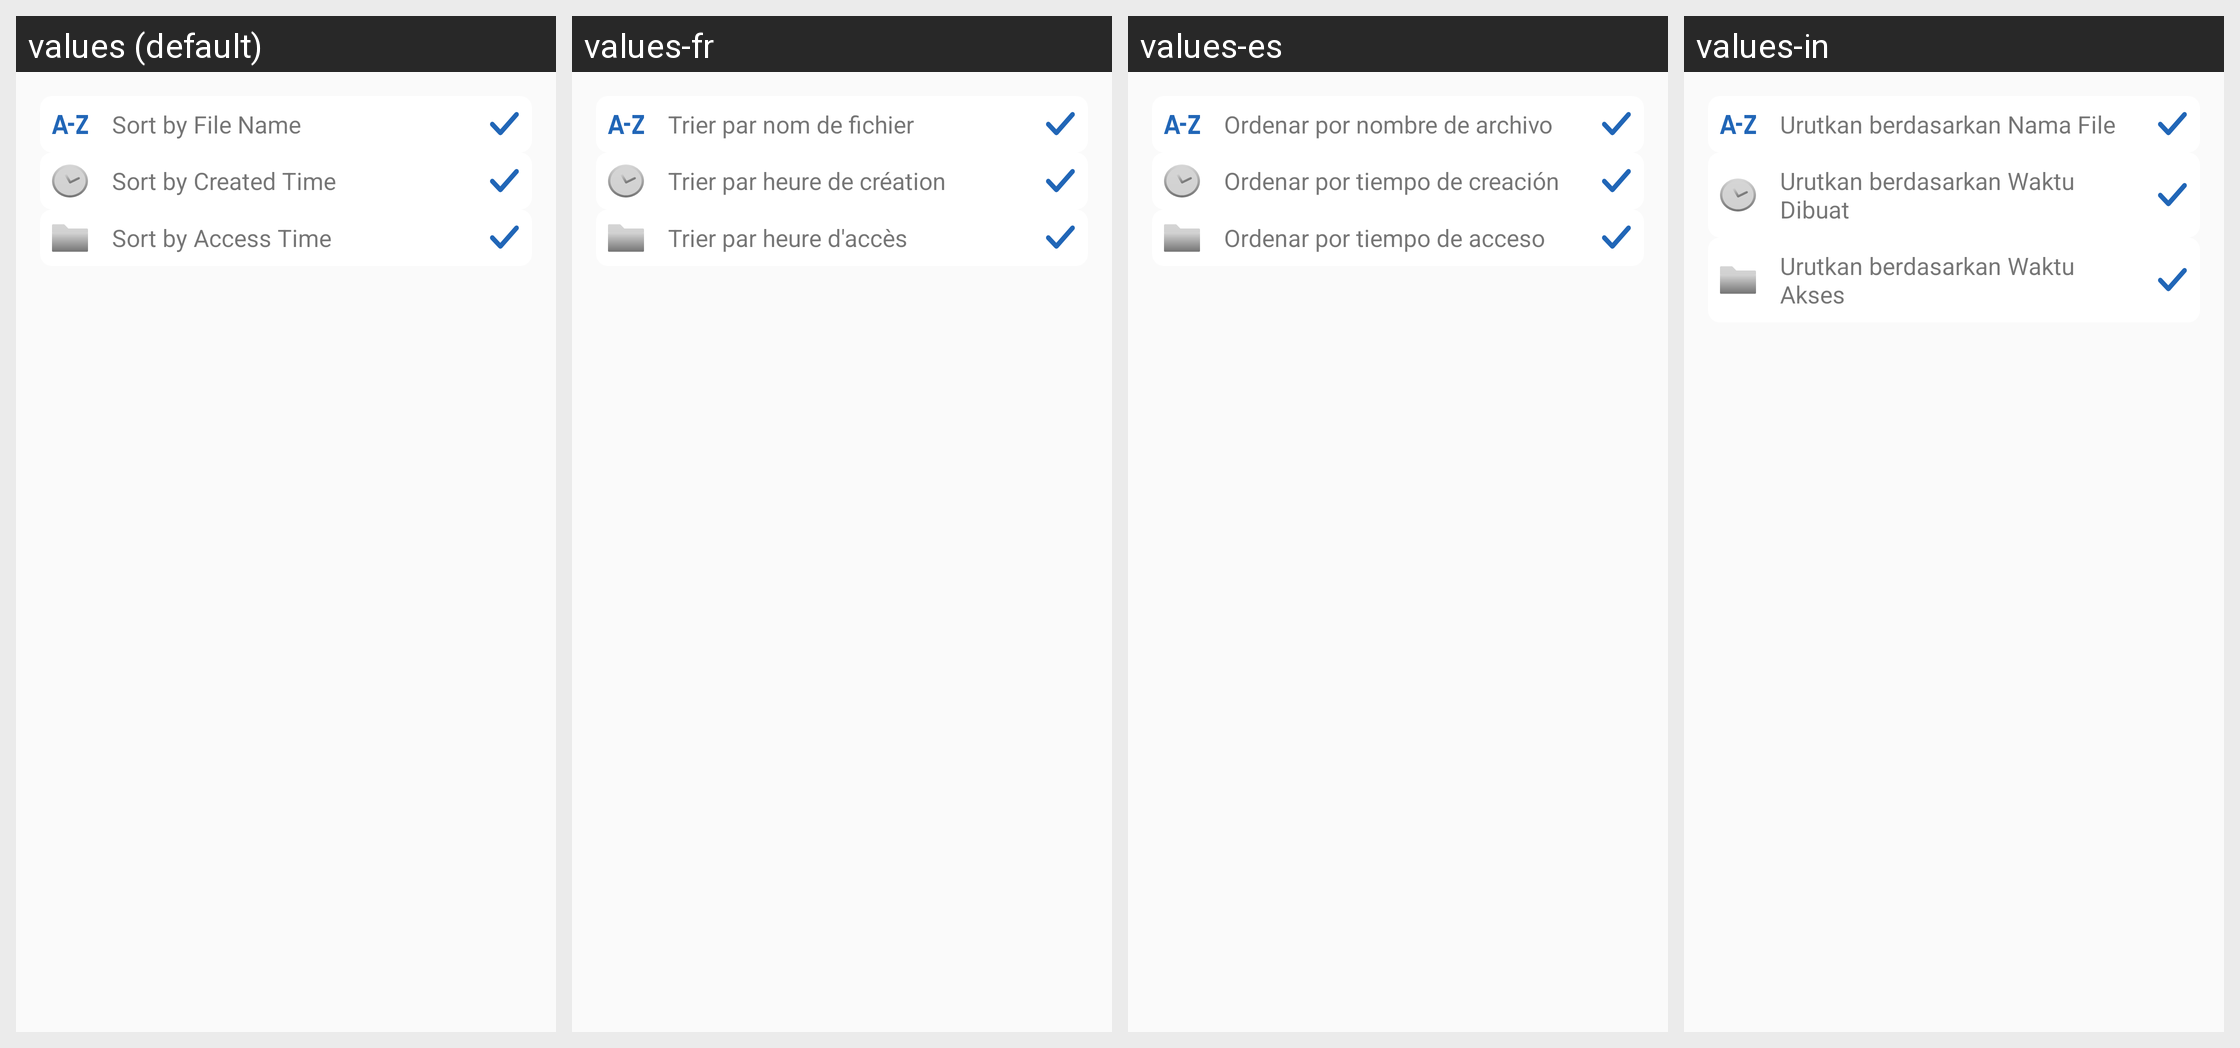

This grid shows one Android layout under several languages. Give, for every string resource on the screen, its name, the default text and each shown locale's text.
Android screen res/layout/dialog_sort.xml rendered under 4 locales, left to right: values (default), values-fr, values-es, values-in. Device: Nexus 5 (rendered at 1080×1920; each locale shown at half size, 540×960, under a caption strip naming it); theme Theme.DocxReader.
Other locales in the repository, not shown: values-af, values-hi, values-ja, values-ko, values-ru, values-uk, values-vi, values-zu.
Strings drawn on this screen, with the default value and each locale's value (text and hints the layout hard-codes, and strings that could not be matched under every locale, appear in the picture but are not listed):

btn_sort_name
  values: Sort by File Name
  values-fr: Trier par nom de fichier
  values-es: Ordenar por nombre de archivo
  values-in: Urutkan berdasarkan Nama File

btn_sort_created_time
  values: Sort by Created Time
  values-fr: Trier par heure de création
  values-es: Ordenar por tiempo de creación
  values-in: Urutkan berdasarkan Waktu Dibuat

btn_sort_access_time
  values: Sort by Access Time
  values-fr: Trier par heure d'accès
  values-es: Ordenar por tiempo de acceso
  values-in: Urutkan berdasarkan Waktu Akses
